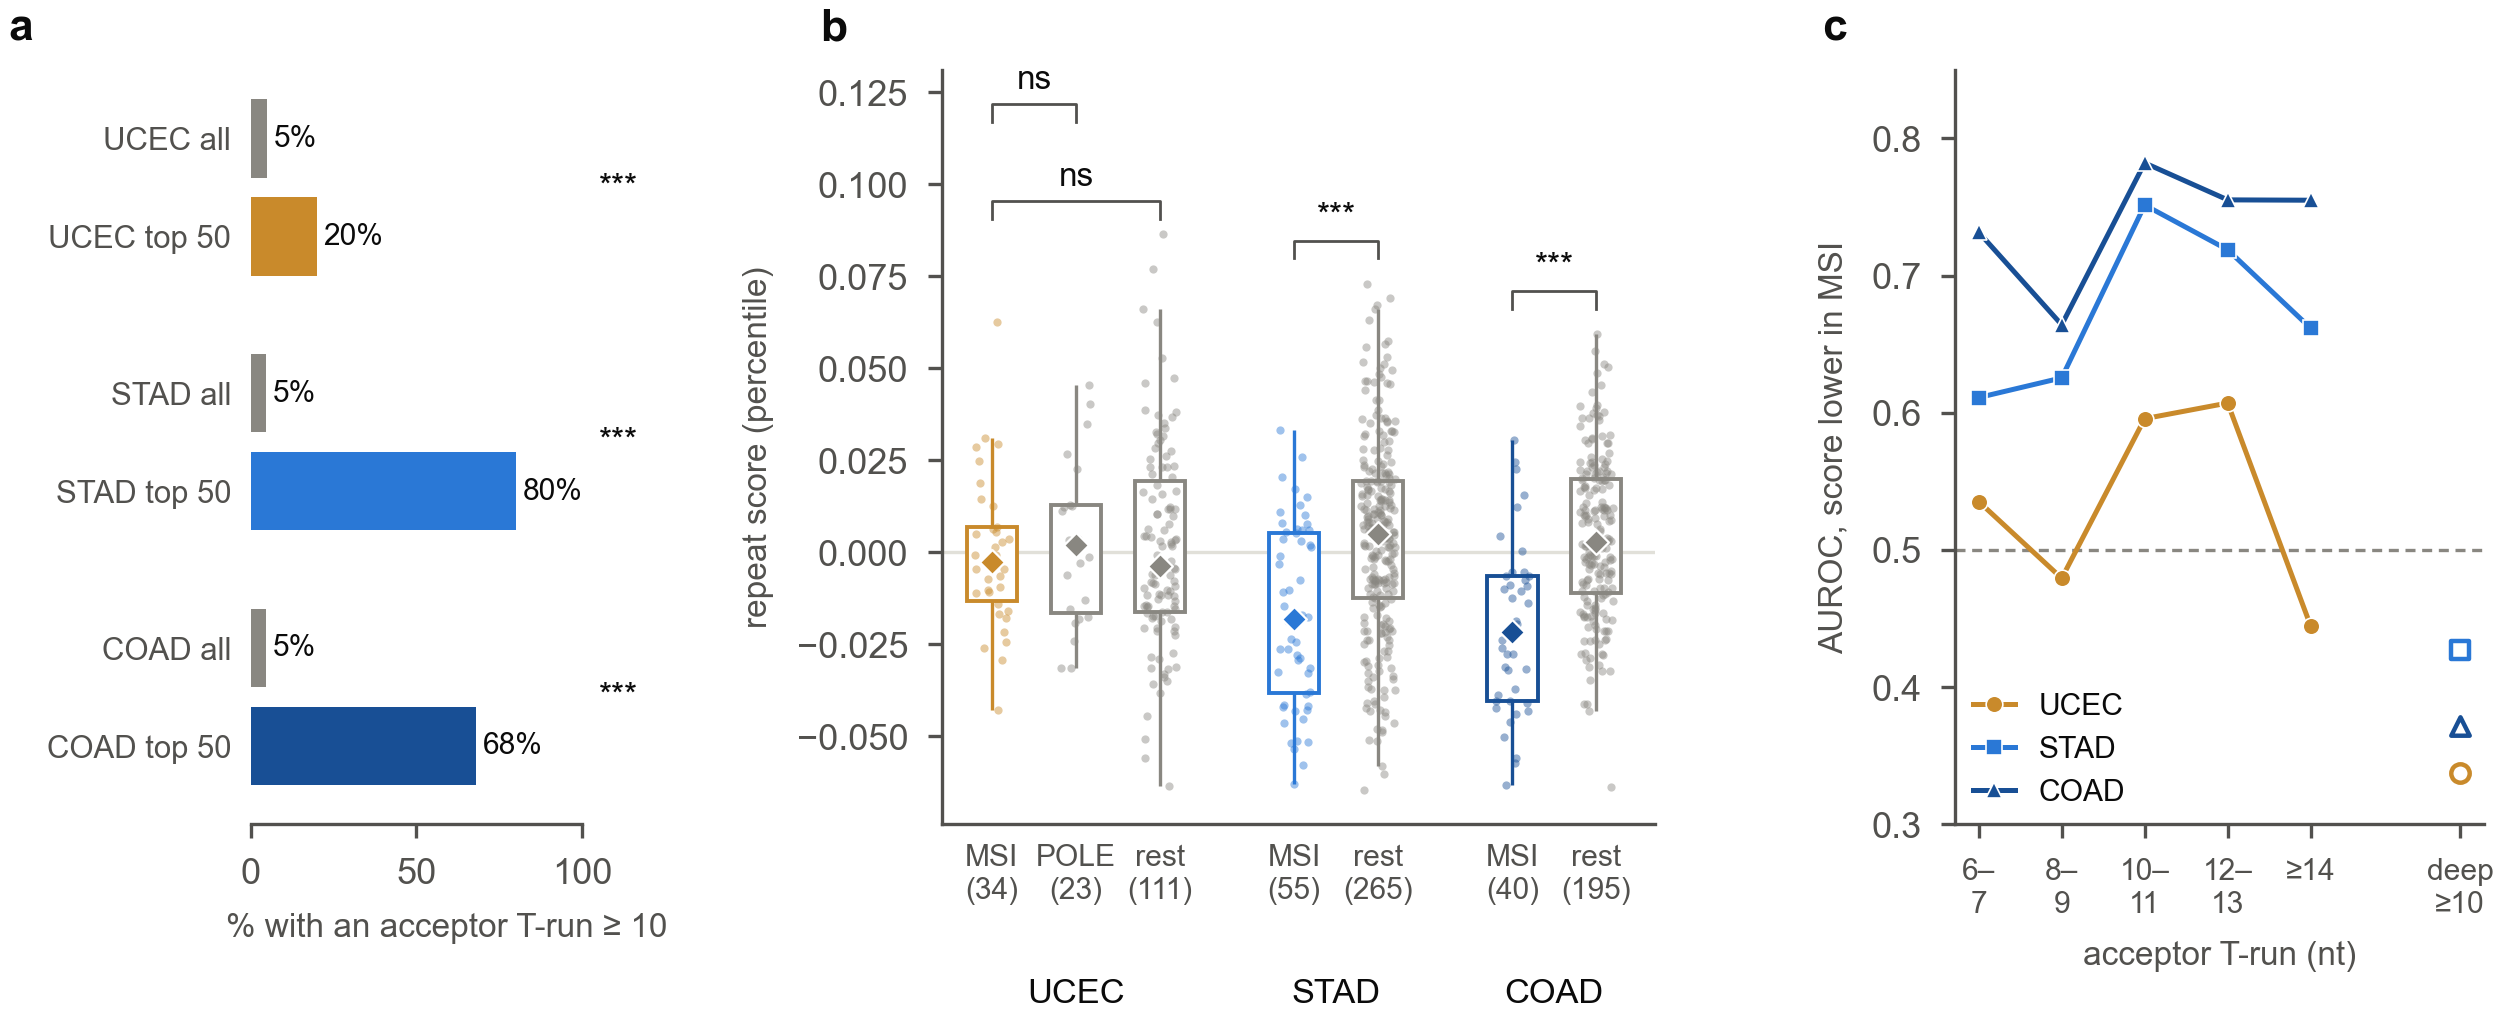

The table this chart was drawn from, first rows:
panel, cohort, set, n, n_acceptor_T10, percent, odds_ratio, p, q, q_family, median, q1, q3, whisker_low, whisker_high, auroc
a, UCEC_TCGA, all measured exons, 43466, 2129, 4.898, 4.854, 0.0001363, 0.0002589, M (msi_cis, 19 tests), , , , , , 
a, UCEC_TCGA, top 50 MSI events, 50.0, 10.0, 20.0, 4.854, 0.0001363, 0.0002589, M (msi_cis, 19 tests), , , , , , 
a, STAD_TCGA, all measured exons, 56026, 2548, 4.548, 83.95, 1.805427922241687e-44, 8.575782630648015e-44, M (msi_cis, 19 tests), , , , , , 
a, STAD_TCGA, top 50 MSI events, 50.0, 40.0, 80.0, 83.95, 1.805427922241687e-44, 8.575782630648015e-44, M (msi_cis, 19 tests), , , , , , 
a, COAD_TCGA, all measured exons, 45168, 2142, 4.742, 42.68, 2.8667825094743765e-33, 1.0893773536002632e-32, M (msi_cis, 19 tests), , , , , , 
a, COAD_TCGA, top 50 MSI events, 50.0, 34.0, 68.0, 42.68, 2.8667825094743765e-33, 1.0893773536002632e-32, M (msi_cis, 19 tests), , , , , , 
b, UCEC_TCGA, MSI, 34.0, , , , , , , -0.002581, -0.01329, 0.00682, -0.04293, 0.03102, 
b, UCEC_TCGA, POLE, 23.0, , , , , , , 0.001884, -0.01646, 0.01275, -0.03136, 0.04535, 
b, UCEC_TCGA, rest, 111.0, , , , , , , -0.00362, -0.01615, 0.01948, -0.06338, 0.06608, 
b, UCEC_TCGA, MSI vs rest (M1), , , , , 0.8537, 0.8537, M (msi_cis, 19 tests), , , , , , 0.5106
b, UCEC_TCGA, MSI vs POLE (M5), , , , , 0.7266, 0.7669, M (msi_cis, 19 tests), , , , , , 0.5281
b, STAD_TCGA, MSI, 55.0, , , , , , , -0.01818, -0.03815, 0.005377, -0.06289, 0.0333, 
b, STAD_TCGA, rest, 265.0, , , , , , , 0.005011, -0.01236, 0.01931, -0.05791, 0.06606, 
b, STAD_TCGA, MSI vs rest (M1), , , , , 1.0616772538458455e-06, 2.521483477883883e-06, M (msi_cis, 19 tests), , , , , , 0.7091
b, COAD_TCGA, MSI, 40.0, , , , , , , -0.0216, -0.04031, -0.006437, -0.06322, 0.0305, 
b, COAD_TCGA, rest, 195.0, , , , , , , 0.002755, -0.01112, 0.01993, -0.043, 0.05942, 
b, COAD_TCGA, MSI vs rest (M1), , , , , 3.0831905927748464e-08, 9.763436877120347e-08, M (msi_cis, 19 tests), , , , , , 0.7781
c, UCEC_TCGA, 6–7, , , , , 0.5363, , exploratory (dose_auroc); deep = M4 comp…, , , , , , 0.5352
c, UCEC_TCGA, 8–9, , , , , 0.7176, , exploratory (dose_auroc); deep = M4 comp…, , , , , , 0.4793
c, UCEC_TCGA, 10–11, , , , , 0.0925, , exploratory (dose_auroc); deep = M4 comp…, , , , , , 0.5957
c, UCEC_TCGA, 12–13, , , , , 0.0597, , exploratory (dose_auroc); deep = M4 comp…, , , , , , 0.607
c, UCEC_TCGA, ≥14, , , , , 0.3305, , exploratory (dose_auroc); deep = M4 comp…, , , , , , 0.4446
c, UCEC_TCGA, deep ≥10, , , , , 0.004196, , exploratory (dose_auroc); deep = M4 comp…, , , , , , 0.3373
c, STAD_TCGA, 6–7, , , , , 0.009562, , exploratory (dose_auroc); deep = M4 comp…, , , , , , 0.611
c, STAD_TCGA, 8–9, , , , , 0.003434, , exploratory (dose_auroc); deep = M4 comp…, , , , , , 0.6254
c, STAD_TCGA, 10–11, , , , , 4.453923199396876e-09, , exploratory (dose_auroc); deep = M4 comp…, , , , , , 0.7514
c, STAD_TCGA, 12–13, , , , , 3.296368626314509e-07, , exploratory (dose_auroc); deep = M4 comp…, , , , , , 0.7188
c, STAD_TCGA, ≥14, , , , , 0.0001622, , exploratory (dose_auroc); deep = M4 comp…, , , , , , 0.6616
c, STAD_TCGA, deep ≥10, , , , , 0.08988, , exploratory (dose_auroc); deep = M4 comp…, , , , , , 0.4273
c, COAD_TCGA, 6–7, , , , , 4.0300036606710675e-06, , exploratory (dose_auroc); deep = M4 comp…, , , , , , 0.7315
c, COAD_TCGA, 8–9, , , , , 0.001088, , exploratory (dose_auroc); deep = M4 comp…, , , , , , 0.6641
c, COAD_TCGA, 10–11, , , , , 1.9565993140137653e-08, , exploratory (dose_auroc); deep = M4 comp…, , , , , , 0.7821
c, COAD_TCGA, 12–13, , , , , 3.781896641289139e-07, , exploratory (dose_auroc); deep = M4 comp…, , , , , , 0.7551
c, COAD_TCGA, ≥14, , , , , 3.884875704060702e-07, , exploratory (dose_auroc); deep = M4 comp…, , , , , , 0.7549
c, COAD_TCGA, deep ≥10, , , , , 0.01063, , exploratory (dose_auroc); deep = M4 comp…, , , , , , 0.3717
b, , reference line, , , , , , , , 0.0, , , , , 
c, , reference line (chance), , , , , , , , , , , , , 0.5
